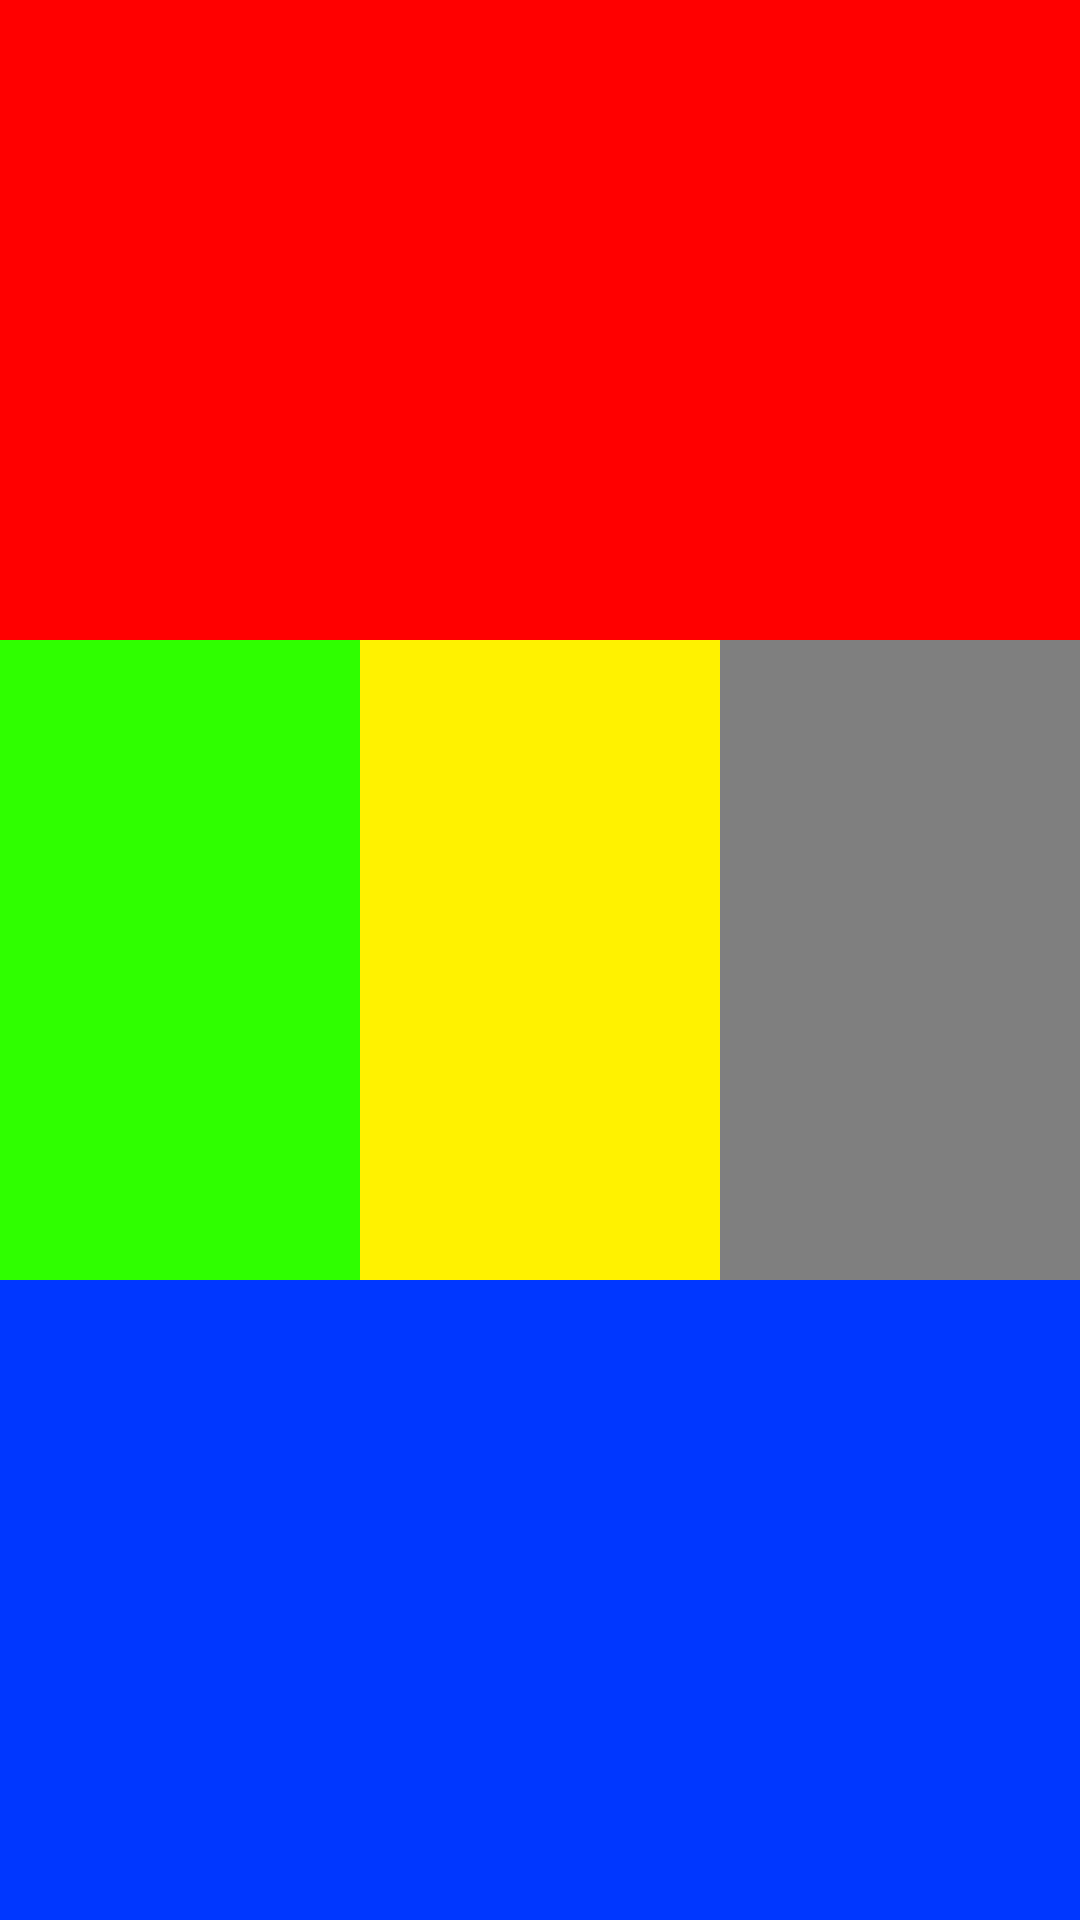

The Android layout XML behind this screen, and the referenced resources:
<!-- AndroidManifest.xml: application theme Theme.Uzt08 -->
<!-- res/layout/view_three.xml -->
<?xml version="1.0" encoding="utf-8"?>
<LinearLayout xmlns:android="http://schemas.android.com/apk/res/android"
    android:layout_width="fill_parent"
    android:layout_height="fill_parent"
    android:orientation="vertical"
    android:weightSum="3">

    <TableRow
        android:layout_width="match_parent"
        android:layout_height="wrap_content"
        android:layout_weight="1"
        android:background="#FF0000" />
    <TableRow
        android:layout_width="match_parent"
        android:layout_height="wrap_content"
        android:layout_weight="1">

        <LinearLayout
            android:layout_width="match_parent"
            android:layout_height="match_parent"
            android:orientation="horizontal"
            android:baselineAligned="false">

            <LinearLayout
                android:layout_width="wrap_content"
                android:layout_height="fill_parent"
                android:layout_weight="1"
                android:background="#2FFF00"
                android:gravity="center_horizontal" />

            <LinearLayout
                android:layout_width="wrap_content"
                android:layout_height="match_parent"
                android:layout_weight="1"
                android:background="#FFF200"
                android:gravity="center_horizontal"
                android:orientation="vertical" />

            <LinearLayout
                android:layout_width="wrap_content"
                android:layout_height="match_parent"
                android:layout_weight="1"
                android:background="#7F7F7F"
                android:gravity="center_horizontal" />
        </LinearLayout>

    </TableRow>
    <TableRow
        android:layout_width="match_parent"
        android:layout_height="wrap_content"
        android:layout_weight="1"
        android:background="#0037FF" />



</LinearLayout>
<!-- resources referenced by this layout -->
<resources>
  <style name="Theme.Uzt08" parent="Theme.AppCompat.Light.DarkActionBar">
          
          <item name="colorPrimary">@color/purple_500</item>
          <item name="colorPrimaryDark">@color/purple_700</item>
          <item name="colorAccent">@color/teal_200</item>
          
      </style>
  <!-- not gathered from this repository: default colours our renderer supplied (Android Studio template values) -->
  <color name="purple_500">#FF6200EE</color>
  <color name="purple_700">#FF3700B3</color>
  <color name="teal_200">#FF03DAC5</color>
</resources>
